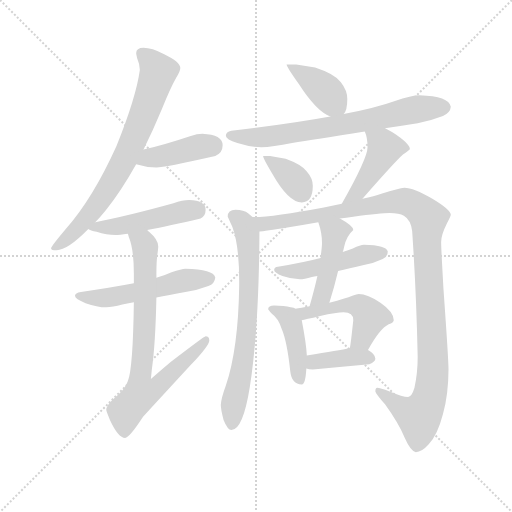
t = 0.00 s
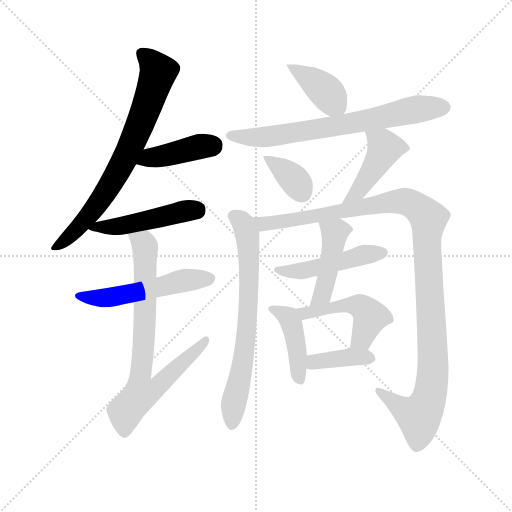
t = 2.29 s
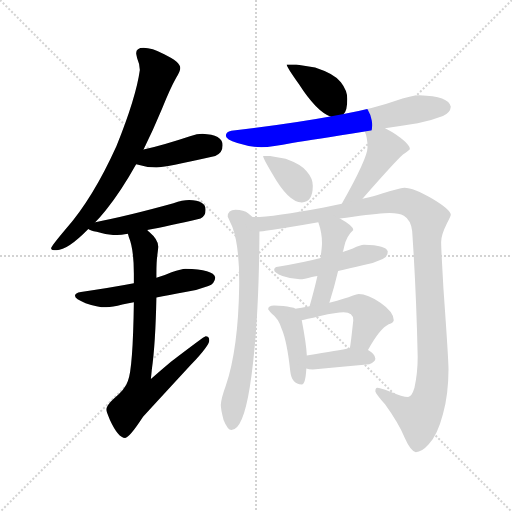
t = 4.57 s
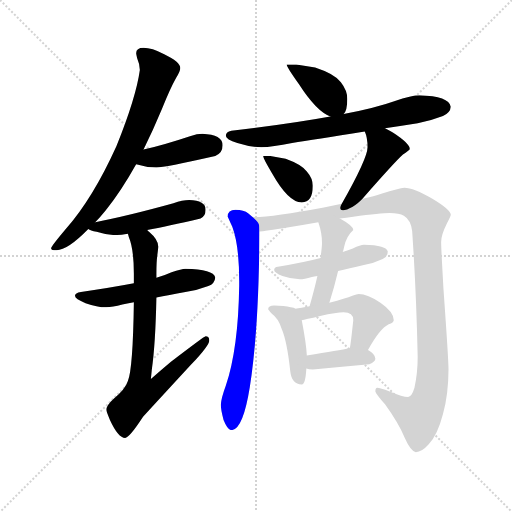
t = 6.86 s
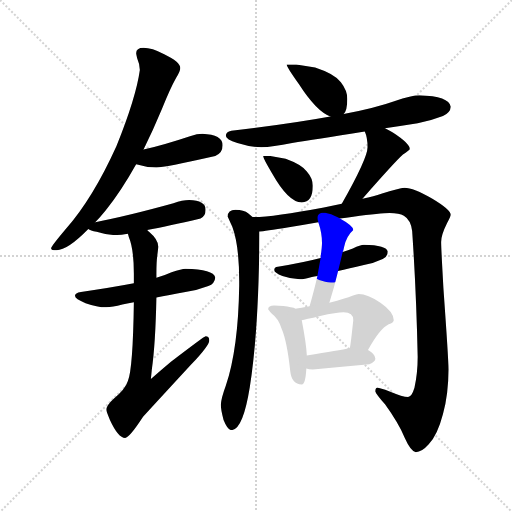
t = 9.14 s
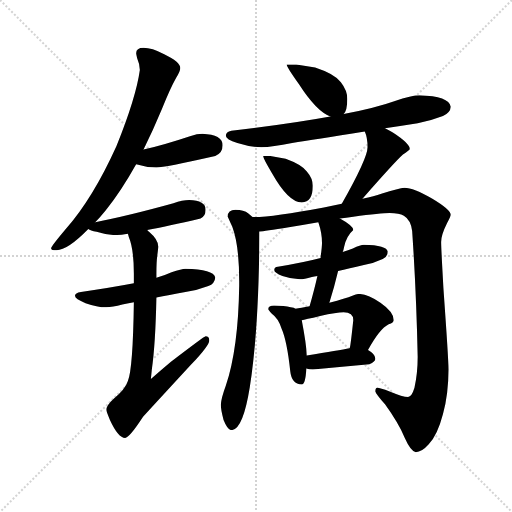
t = 11.43 s

The animated SVG that drew these frames (rendered in a browser with its animation timeline set to each time). Animation: 16 CSS @keyframes rules; one cycle of 11.43 s.

<svg version="1.1" viewBox="0 0 1024 1024" xmlns="http://www.w3.org/2000/svg">
  <g stroke="lightgray" stroke-dasharray="1,1" stroke-width="1" transform="scale(4, 4)">
    <line x1="0" y1="0" x2="256" y2="256"></line>
    <line x1="256" y1="0" x2="0" y2="256"></line>
    <line x1="128" y1="0" x2="128" y2="256"></line>
    <line x1="0" y1="128" x2="256" y2="128"></line>
  </g>
  <g transform="scale(0.92, -0.92) translate(60, -850)">
    <style type="text/css">
      
        @keyframes keyframes0 {
          from {
            stroke: blue;
            stroke-dashoffset: 763;
            stroke-width: 128;
          }
          71% {
            animation-timing-function: step-end;
            stroke: blue;
            stroke-dashoffset: 0;
            stroke-width: 128;
          }
          to {
            stroke: black;
            stroke-width: 1024;
          }
        }
        #make-me-a-hanzi-animation-0 {
          animation: keyframes0 0.8709309895833334s both;
          animation-delay: 0s;
          animation-timing-function: linear;
        }
      
        @keyframes keyframes1 {
          from {
            stroke: blue;
            stroke-dashoffset: 423;
            stroke-width: 128;
          }
          58% {
            animation-timing-function: step-end;
            stroke: blue;
            stroke-dashoffset: 0;
            stroke-width: 128;
          }
          to {
            stroke: black;
            stroke-width: 1024;
          }
        }
        #make-me-a-hanzi-animation-1 {
          animation: keyframes1 0.59423828125s both;
          animation-delay: 0.8709309895833334s;
          animation-timing-function: linear;
        }
      
        @keyframes keyframes2 {
          from {
            stroke: blue;
            stroke-dashoffset: 491;
            stroke-width: 128;
          }
          62% {
            animation-timing-function: step-end;
            stroke: blue;
            stroke-dashoffset: 0;
            stroke-width: 128;
          }
          to {
            stroke: black;
            stroke-width: 1024;
          }
        }
        #make-me-a-hanzi-animation-2 {
          animation: keyframes2 0.6495768229166666s both;
          animation-delay: 1.4651692708333335s;
          animation-timing-function: linear;
        }
      
        @keyframes keyframes3 {
          from {
            stroke: blue;
            stroke-dashoffset: 546;
            stroke-width: 128;
          }
          64% {
            animation-timing-function: step-end;
            stroke: blue;
            stroke-dashoffset: 0;
            stroke-width: 128;
          }
          to {
            stroke: black;
            stroke-width: 1024;
          }
        }
        #make-me-a-hanzi-animation-3 {
          animation: keyframes3 0.6943359375s both;
          animation-delay: 2.11474609375s;
          animation-timing-function: linear;
        }
      
        @keyframes keyframes4 {
          from {
            stroke: blue;
            stroke-dashoffset: 773;
            stroke-width: 128;
          }
          72% {
            animation-timing-function: step-end;
            stroke: blue;
            stroke-dashoffset: 0;
            stroke-width: 128;
          }
          to {
            stroke: black;
            stroke-width: 1024;
          }
        }
        #make-me-a-hanzi-animation-4 {
          animation: keyframes4 0.8790690104166666s both;
          animation-delay: 2.80908203125s;
          animation-timing-function: linear;
        }
      
        @keyframes keyframes5 {
          from {
            stroke: blue;
            stroke-dashoffset: 403;
            stroke-width: 128;
          }
          57% {
            animation-timing-function: step-end;
            stroke: blue;
            stroke-dashoffset: 0;
            stroke-width: 128;
          }
          to {
            stroke: black;
            stroke-width: 1024;
          }
        }
        #make-me-a-hanzi-animation-5 {
          animation: keyframes5 0.5779622395833334s both;
          animation-delay: 3.6881510416666665s;
          animation-timing-function: linear;
        }
      
        @keyframes keyframes6 {
          from {
            stroke: blue;
            stroke-dashoffset: 729;
            stroke-width: 128;
          }
          70% {
            animation-timing-function: step-end;
            stroke: blue;
            stroke-dashoffset: 0;
            stroke-width: 128;
          }
          to {
            stroke: black;
            stroke-width: 1024;
          }
        }
        #make-me-a-hanzi-animation-6 {
          animation: keyframes6 0.84326171875s both;
          animation-delay: 4.26611328125s;
          animation-timing-function: linear;
        }
      
        @keyframes keyframes7 {
          from {
            stroke: blue;
            stroke-dashoffset: 368;
            stroke-width: 128;
          }
          55% {
            animation-timing-function: step-end;
            stroke: blue;
            stroke-dashoffset: 0;
            stroke-width: 128;
          }
          to {
            stroke: black;
            stroke-width: 1024;
          }
        }
        #make-me-a-hanzi-animation-7 {
          animation: keyframes7 0.5494791666666666s both;
          animation-delay: 5.109375s;
          animation-timing-function: linear;
        }
      
        @keyframes keyframes8 {
          from {
            stroke: blue;
            stroke-dashoffset: 436;
            stroke-width: 128;
          }
          59% {
            animation-timing-function: step-end;
            stroke: blue;
            stroke-dashoffset: 0;
            stroke-width: 128;
          }
          to {
            stroke: black;
            stroke-width: 1024;
          }
        }
        #make-me-a-hanzi-animation-8 {
          animation: keyframes8 0.6048177083333334s both;
          animation-delay: 5.658854166666667s;
          animation-timing-function: linear;
        }
      
        @keyframes keyframes9 {
          from {
            stroke: blue;
            stroke-dashoffset: 727;
            stroke-width: 128;
          }
          70% {
            animation-timing-function: step-end;
            stroke: blue;
            stroke-dashoffset: 0;
            stroke-width: 128;
          }
          to {
            stroke: black;
            stroke-width: 1024;
          }
        }
        #make-me-a-hanzi-animation-9 {
          animation: keyframes9 0.8416341145833334s both;
          animation-delay: 6.263671875s;
          animation-timing-function: linear;
        }
      
        @keyframes keyframes10 {
          from {
            stroke: blue;
            stroke-dashoffset: 1192;
            stroke-width: 128;
          }
          80% {
            animation-timing-function: step-end;
            stroke: blue;
            stroke-dashoffset: 0;
            stroke-width: 128;
          }
          to {
            stroke: black;
            stroke-width: 1024;
          }
        }
        #make-me-a-hanzi-animation-10 {
          animation: keyframes10 1.2200520833333333s both;
          animation-delay: 7.105305989583333s;
          animation-timing-function: linear;
        }
      
        @keyframes keyframes11 {
          from {
            stroke: blue;
            stroke-dashoffset: 491;
            stroke-width: 128;
          }
          62% {
            animation-timing-function: step-end;
            stroke: blue;
            stroke-dashoffset: 0;
            stroke-width: 128;
          }
          to {
            stroke: black;
            stroke-width: 1024;
          }
        }
        #make-me-a-hanzi-animation-11 {
          animation: keyframes11 0.6495768229166666s both;
          animation-delay: 8.325358072916666s;
          animation-timing-function: linear;
        }
      
        @keyframes keyframes12 {
          from {
            stroke: blue;
            stroke-dashoffset: 453;
            stroke-width: 128;
          }
          60% {
            animation-timing-function: step-end;
            stroke: blue;
            stroke-dashoffset: 0;
            stroke-width: 128;
          }
          to {
            stroke: black;
            stroke-width: 1024;
          }
        }
        #make-me-a-hanzi-animation-12 {
          animation: keyframes12 0.61865234375s both;
          animation-delay: 8.974934895833332s;
          animation-timing-function: linear;
        }
      
        @keyframes keyframes13 {
          from {
            stroke: blue;
            stroke-dashoffset: 434;
            stroke-width: 128;
          }
          59% {
            animation-timing-function: step-end;
            stroke: blue;
            stroke-dashoffset: 0;
            stroke-width: 128;
          }
          to {
            stroke: black;
            stroke-width: 1024;
          }
        }
        #make-me-a-hanzi-animation-13 {
          animation: keyframes13 0.6031901041666666s both;
          animation-delay: 9.593587239583332s;
          animation-timing-function: linear;
        }
      
        @keyframes keyframes14 {
          from {
            stroke: blue;
            stroke-dashoffset: 505;
            stroke-width: 128;
          }
          62% {
            animation-timing-function: step-end;
            stroke: blue;
            stroke-dashoffset: 0;
            stroke-width: 128;
          }
          to {
            stroke: black;
            stroke-width: 1024;
          }
        }
        #make-me-a-hanzi-animation-14 {
          animation: keyframes14 0.6609700520833334s both;
          animation-delay: 10.196777343749998s;
          animation-timing-function: linear;
        }
      
        @keyframes keyframes15 {
          from {
            stroke: blue;
            stroke-dashoffset: 391;
            stroke-width: 128;
          }
          56% {
            animation-timing-function: step-end;
            stroke: blue;
            stroke-dashoffset: 0;
            stroke-width: 128;
          }
          to {
            stroke: black;
            stroke-width: 1024;
          }
        }
        #make-me-a-hanzi-animation-15 {
          animation: keyframes15 0.5681966145833334s both;
          animation-delay: 10.857747395833332s;
          animation-timing-function: linear;
        }
      
    </style>
    
      <path d="M 252 746 Q 236 746 236 734 Q 236 732 238 724 Q 244 710 244 698 Q 236 639 193 532 Q 142 419 83 352 Q 51 314 51 310 Q 51 306 63 306 Q 87 306 132 352 L 147 367 Q 158 378 170 393 Q 203 434 236 493 L 252 525 Q 272 565 292 613 Q 310 658 323 681 Q 332 695 332 702 Q 332 715 297 732 Q 270 746 252 746 Z" fill="lightgray"></path>
    
      <path d="M 236 493 Q 258 486 280 486 Q 297 486 408 511 Q 424 517 424 534 Q 424 557 380 559 Q 369 559 353 554 Q 296 535 252 525 C 223 518 207 502 236 493 Z" fill="lightgray"></path>
    
      <path d="M 132 352 Q 136 348 150 346 Q 172 339 191 339 Q 199 339 218 342 L 260 350 Q 303 358 376 375 Q 387 380 387 394 Q 387 414 351 415 Q 337 415 317 408 Q 216 380 147 367 C 118 361 115 361 132 352 Z" fill="lightgray"></path>
    
      <path d="M 231 234 Q 184 225 116 215 Q 103 213 103 207 Q 103 200 126 191 Q 151 182 171 182 Q 184 182 206 188 Q 215 190 231 193 L 280 203 Q 306 208 343 215 Q 367 218 393 228 Q 407 234 408 247 Q 404 265 343 266 Q 335 266 313 258 Q 300 252 280 246 L 231 234 Z" fill="lightgray"></path>
    
      <path d="M 218 342 Q 219 339 220 335 Q 231 309 231 255 L 231 234 L 231 193 Q 229 48 218 22 Q 213 5 186 -18 Q 171 -32 171 -41 Q 171 -44 179 -63 Q 197 -102 212 -102 Q 221 -102 251 -56 Q 296 -7 355 57 Q 395 99 395 110 Q 395 119 387 119 Q 384 119 311 63 Q 292 47 268 26 L 270 46 Q 278 102 280 203 L 280 246 L 280 255 Q 280 281 282 295 Q 284 310 284 314 Q 284 329 264 346 Q 263 347 260 350 C 239 371 209 371 218 342 Z" fill="lightgray"></path>
    
      <path d="M 584 710 L 563 710 Q 563 705 590 667 Q 628 608 658 597 C 677 589 677 589 687 602 Q 695 610 695 635 Q 695 653 681 671 Q 668 689 625 703 L 584 710 Z" fill="lightgray"></path>
    
      <path d="M 658 597 Q 571 581 443 566 Q 431 564 431 555 Q 431 547 456 539 Q 484 530 508 530 Q 532 530 575 539 Q 622 546 733 564 L 777 571 Q 810 576 848 582 Q 874 587 903 598 Q 919 605 920 618 Q 916 641 852 643 Q 836 643 797 630 Q 758 616 687 602 L 658 597 Z" fill="lightgray"></path>
    
      <path d="M 527 511 L 512 511 Q 512 506 531 474 Q 567 410 596 410 Q 620 410 620 446 Q 620 462 607 477 Q 597 492 561 505 L 527 511 Z" fill="lightgray"></path>
    
      <path d="M 733 564 Q 739 551 739 530 Q 739 506 683 407 C 668 381 708 395 728 418 Q 800 500 816 514 Q 831 524 831 526 Q 831 538 794 562 Q 785 567 777 571 C 750 585 722 592 733 564 Z" fill="lightgray"></path>
    
      <path d="M 489 378 Q 486 381 480 386 Q 470 394 452 394 Q 435 394 435 379 Q 437 375 445 357 Q 460 317 460 239 L 460 229 Q 458 92 431 12 Q 421 -15 420 -30 Q 420 -40 426 -63 Q 435 -85 443 -85 Q 468 -85 483 8 Q 503 136 504 347 C 504 365 504 365 489 378 Z" fill="lightgray"></path>
    
      <path d="M 683 407 Q 666 403 644 399 Q 532 378 489 378 C 459 376 474 343 504 347 Q 514 347 568 356 Q 598 361 632 367 L 679 375 Q 692 377 708 379 Q 768 387 787 387 Q 808 387 818 381 Q 833 372 836 348 Q 845 217 848 74 Q 848 39 841 7 Q 835 -13 827 -13 Q 816 -13 787 -1 Q 766 7 760 7 Q 756 7 756 -1 Q 757 -6 777 -29 Q 806 -69 820 -102 Q 833 -131 844 -133 Q 857 -133 872 -116 Q 891 -96 903 -50 Q 915 -6 915 47 Q 915 69 904 223 Q 899 311 899 324 Q 899 339 912 365 Q 920 380 920 383 Q 920 394 880 418 Q 839 442 819 442 Q 808 441 769 429 Q 754 424 728 418 L 683 407 Z" fill="lightgray"></path>
    
      <path d="M 637 289 Q 599 279 544 270 Q 536 269 536 263 Q 536 257 554 250 Q 574 243 592 243 Q 601 243 618 248 Q 623 249 630 250 L 675 261 Q 698 266 731 274 Q 751 277 772 287 Q 783 292 783 303 Q 781 317 731 318 Q 724 318 707 310 Q 697 306 685 302 L 637 289 Z" fill="lightgray"></path>
    
      <path d="M 632 367 Q 640 344 640 322 Q 640 313 637 292 L 637 289 L 630 250 Q 624 223 613 184 C 605 155 647 163 656 192 Q 667 227 675 261 L 685 302 Q 687 307 688 313 Q 693 337 708 350 Q 708 359 679 375 C 653 390 623 396 632 367 Z" fill="lightgray"></path>
    
      <path d="M 582 179 Q 580 181 572 182 Q 558 186 536 186 Q 523 186 523 178 Q 523 176 531 168 Q 545 158 552 136 Q 564 109 571 43 Q 574 15 596 14 Q 604 14 606 49 L 607 77 Q 606 102 596 154 C 592 175 592 175 582 179 Z" fill="lightgray"></path>
    
      <path d="M 613 184 Q 594 180 582 179 C 552 176 567 148 596 154 Q 603 155 636 163 Q 672 171 687 171 Q 708 171 708 154 Q 703 107 701 96 Q 701 95 700 93 C 694 64 725 63 740 89 Q 765 135 785 145 Q 796 149 796 154 Q 796 172 767 192 Q 739 211 720 211 Q 716 211 706 207 Q 692 201 656 192 L 613 184 Z" fill="lightgray"></path>
    
      <path d="M 606 49 Q 611 47 620 47 Q 680 52 743 58 Q 756 64 756 70 Q 756 80 740 89 C 726 98 726 98 700 93 Q 678 89 607 77 C 577 72 577 57 606 49 Z" fill="lightgray"></path>
    
    
      <clipPath id="make-me-a-hanzi-clip-0">
        <path d="M 252 746 Q 236 746 236 734 Q 236 732 238 724 Q 244 710 244 698 Q 236 639 193 532 Q 142 419 83 352 Q 51 314 51 310 Q 51 306 63 306 Q 87 306 132 352 L 147 367 Q 158 378 170 393 Q 203 434 236 493 L 252 525 Q 272 565 292 613 Q 310 658 323 681 Q 332 695 332 702 Q 332 715 297 732 Q 270 746 252 746 Z"></path>
      </clipPath>
      <path clip-path="url(#make-me-a-hanzi-clip-0)" d="M 249 734 L 284 694 L 219 521 L 179 446 L 136 385 L 57 309" fill="none" id="make-me-a-hanzi-animation-0" stroke-dasharray="635 1270" stroke-linecap="round"></path>
    
      <clipPath id="make-me-a-hanzi-clip-1">
        <path d="M 236 493 Q 258 486 280 486 Q 297 486 408 511 Q 424 517 424 534 Q 424 557 380 559 Q 369 559 353 554 Q 296 535 252 525 C 223 518 207 502 236 493 Z"></path>
      </clipPath>
      <path clip-path="url(#make-me-a-hanzi-clip-1)" d="M 244 495 L 266 507 L 405 534" fill="none" id="make-me-a-hanzi-animation-1" stroke-dasharray="295 590" stroke-linecap="round"></path>
    
      <clipPath id="make-me-a-hanzi-clip-2">
        <path d="M 132 352 Q 136 348 150 346 Q 172 339 191 339 Q 199 339 218 342 L 260 350 Q 303 358 376 375 Q 387 380 387 394 Q 387 414 351 415 Q 337 415 317 408 Q 216 380 147 367 C 118 361 115 361 132 352 Z"></path>
      </clipPath>
      <path clip-path="url(#make-me-a-hanzi-clip-2)" d="M 137 354 L 207 359 L 340 391 L 368 392" fill="none" id="make-me-a-hanzi-animation-2" stroke-dasharray="363 726" stroke-linecap="round"></path>
    
      <clipPath id="make-me-a-hanzi-clip-3">
        <path d="M 231 234 Q 184 225 116 215 Q 103 213 103 207 Q 103 200 126 191 Q 151 182 171 182 Q 184 182 206 188 Q 215 190 231 193 L 280 203 Q 306 208 343 215 Q 367 218 393 228 Q 407 234 408 247 Q 404 265 343 266 Q 335 266 313 258 Q 300 252 280 246 L 231 234 Z"></path>
      </clipPath>
      <path clip-path="url(#make-me-a-hanzi-clip-3)" d="M 112 208 L 153 201 L 183 204 L 342 241 L 397 245" fill="none" id="make-me-a-hanzi-animation-3" stroke-dasharray="418 836" stroke-linecap="round"></path>
    
      <clipPath id="make-me-a-hanzi-clip-4">
        <path d="M 218 342 Q 219 339 220 335 Q 231 309 231 255 L 231 234 L 231 193 Q 229 48 218 22 Q 213 5 186 -18 Q 171 -32 171 -41 Q 171 -44 179 -63 Q 197 -102 212 -102 Q 221 -102 251 -56 Q 296 -7 355 57 Q 395 99 395 110 Q 395 119 387 119 Q 384 119 311 63 Q 292 47 268 26 L 270 46 Q 278 102 280 203 L 280 246 L 280 255 Q 280 281 282 295 Q 284 310 284 314 Q 284 329 264 346 Q 263 347 260 350 C 239 371 209 371 218 342 Z"></path>
      </clipPath>
      <path clip-path="url(#make-me-a-hanzi-clip-4)" d="M 226 340 L 252 321 L 256 304 L 254 123 L 245 33 L 274 30 L 288 15 L 264 -2 L 247 -5 L 217 -40 L 211 -57 L 211 -92" fill="none" id="make-me-a-hanzi-animation-4" stroke-dasharray="645 1290" stroke-linecap="round"></path>
    
      <clipPath id="make-me-a-hanzi-clip-5">
        <path d="M 584 710 L 563 710 Q 563 705 590 667 Q 628 608 658 597 C 677 589 677 589 687 602 Q 695 610 695 635 Q 695 653 681 671 Q 668 689 625 703 L 584 710 Z"></path>
      </clipPath>
      <path clip-path="url(#make-me-a-hanzi-clip-5)" d="M 568 709 L 644 655 L 678 613" fill="none" id="make-me-a-hanzi-animation-5" stroke-dasharray="275 550" stroke-linecap="round"></path>
    
      <clipPath id="make-me-a-hanzi-clip-6">
        <path d="M 658 597 Q 571 581 443 566 Q 431 564 431 555 Q 431 547 456 539 Q 484 530 508 530 Q 532 530 575 539 Q 622 546 733 564 L 777 571 Q 810 576 848 582 Q 874 587 903 598 Q 919 605 920 618 Q 916 641 852 643 Q 836 643 797 630 Q 758 616 687 602 L 658 597 Z"></path>
      </clipPath>
      <path clip-path="url(#make-me-a-hanzi-clip-6)" d="M 440 556 L 480 551 L 534 554 L 698 580 L 830 610 L 907 617" fill="none" id="make-me-a-hanzi-animation-6" stroke-dasharray="601 1202" stroke-linecap="round"></path>
    
      <clipPath id="make-me-a-hanzi-clip-7">
        <path d="M 527 511 L 512 511 Q 512 506 531 474 Q 567 410 596 410 Q 620 410 620 446 Q 620 462 607 477 Q 597 492 561 505 L 527 511 Z"></path>
      </clipPath>
      <path clip-path="url(#make-me-a-hanzi-clip-7)" d="M 520 510 L 580 459 L 597 431" fill="none" id="make-me-a-hanzi-animation-7" stroke-dasharray="240 480" stroke-linecap="round"></path>
    
      <clipPath id="make-me-a-hanzi-clip-8">
        <path d="M 733 564 Q 739 551 739 530 Q 739 506 683 407 C 668 381 708 395 728 418 Q 800 500 816 514 Q 831 524 831 526 Q 831 538 794 562 Q 785 567 777 571 C 750 585 722 592 733 564 Z"></path>
      </clipPath>
      <path clip-path="url(#make-me-a-hanzi-clip-8)" d="M 741 561 L 777 528 L 723 438 L 703 421" fill="none" id="make-me-a-hanzi-animation-8" stroke-dasharray="308 616" stroke-linecap="round"></path>
    
      <clipPath id="make-me-a-hanzi-clip-9">
        <path d="M 489 378 Q 486 381 480 386 Q 470 394 452 394 Q 435 394 435 379 Q 437 375 445 357 Q 460 317 460 239 L 460 229 Q 458 92 431 12 Q 421 -15 420 -30 Q 420 -40 426 -63 Q 435 -85 443 -85 Q 468 -85 483 8 Q 503 136 504 347 C 504 365 504 365 489 378 Z"></path>
      </clipPath>
      <path clip-path="url(#make-me-a-hanzi-clip-9)" d="M 448 381 L 469 364 L 479 338 L 482 230 L 474 107 L 447 -32 L 444 -75" fill="none" id="make-me-a-hanzi-animation-9" stroke-dasharray="599 1198" stroke-linecap="round"></path>
    
      <clipPath id="make-me-a-hanzi-clip-10">
        <path d="M 683 407 Q 666 403 644 399 Q 532 378 489 378 C 459 376 474 343 504 347 Q 514 347 568 356 Q 598 361 632 367 L 679 375 Q 692 377 708 379 Q 768 387 787 387 Q 808 387 818 381 Q 833 372 836 348 Q 845 217 848 74 Q 848 39 841 7 Q 835 -13 827 -13 Q 816 -13 787 -1 Q 766 7 760 7 Q 756 7 756 -1 Q 757 -6 777 -29 Q 806 -69 820 -102 Q 833 -131 844 -133 Q 857 -133 872 -116 Q 891 -96 903 -50 Q 915 -6 915 47 Q 915 69 904 223 Q 899 311 899 324 Q 899 339 912 365 Q 920 380 920 383 Q 920 394 880 418 Q 839 442 819 442 Q 808 441 769 429 Q 754 424 728 418 L 683 407 Z"></path>
      </clipPath>
      <path clip-path="url(#make-me-a-hanzi-clip-10)" d="M 494 374 L 516 364 L 538 365 L 813 413 L 833 408 L 868 380 L 881 80 L 874 -11 L 851 -55 L 825 -45 L 764 0" fill="none" id="make-me-a-hanzi-animation-10" stroke-dasharray="1064 2128" stroke-linecap="round"></path>
    
      <clipPath id="make-me-a-hanzi-clip-11">
        <path d="M 637 289 Q 599 279 544 270 Q 536 269 536 263 Q 536 257 554 250 Q 574 243 592 243 Q 601 243 618 248 Q 623 249 630 250 L 675 261 Q 698 266 731 274 Q 751 277 772 287 Q 783 292 783 303 Q 781 317 731 318 Q 724 318 707 310 Q 697 306 685 302 L 637 289 Z"></path>
      </clipPath>
      <path clip-path="url(#make-me-a-hanzi-clip-11)" d="M 543 263 L 596 261 L 722 294 L 773 301" fill="none" id="make-me-a-hanzi-animation-11" stroke-dasharray="363 726" stroke-linecap="round"></path>
    
      <clipPath id="make-me-a-hanzi-clip-12">
        <path d="M 632 367 Q 640 344 640 322 Q 640 313 637 292 L 637 289 L 630 250 Q 624 223 613 184 C 605 155 647 163 656 192 Q 667 227 675 261 L 685 302 Q 687 307 688 313 Q 693 337 708 350 Q 708 359 679 375 C 653 390 623 396 632 367 Z"></path>
      </clipPath>
      <path clip-path="url(#make-me-a-hanzi-clip-12)" d="M 698 350 L 668 343 L 641 209 L 619 190" fill="none" id="make-me-a-hanzi-animation-12" stroke-dasharray="325 650" stroke-linecap="round"></path>
    
      <clipPath id="make-me-a-hanzi-clip-13">
        <path d="M 582 179 Q 580 181 572 182 Q 558 186 536 186 Q 523 186 523 178 Q 523 176 531 168 Q 545 158 552 136 Q 564 109 571 43 Q 574 15 596 14 Q 604 14 606 49 L 607 77 Q 606 102 596 154 C 592 175 592 175 582 179 Z"></path>
      </clipPath>
      <path clip-path="url(#make-me-a-hanzi-clip-13)" d="M 532 177 L 567 160 L 576 139 L 592 24" fill="none" id="make-me-a-hanzi-animation-13" stroke-dasharray="306 612" stroke-linecap="round"></path>
    
      <clipPath id="make-me-a-hanzi-clip-14">
        <path d="M 613 184 Q 594 180 582 179 C 552 176 567 148 596 154 Q 603 155 636 163 Q 672 171 687 171 Q 708 171 708 154 Q 703 107 701 96 Q 701 95 700 93 C 694 64 725 63 740 89 Q 765 135 785 145 Q 796 149 796 154 Q 796 172 767 192 Q 739 211 720 211 Q 716 211 706 207 Q 692 201 656 192 L 613 184 Z"></path>
      </clipPath>
      <path clip-path="url(#make-me-a-hanzi-clip-14)" d="M 589 175 L 602 169 L 683 186 L 722 185 L 745 161 L 727 114 L 707 92" fill="none" id="make-me-a-hanzi-animation-14" stroke-dasharray="377 754" stroke-linecap="round"></path>
    
      <clipPath id="make-me-a-hanzi-clip-15">
        <path d="M 606 49 Q 611 47 620 47 Q 680 52 743 58 Q 756 64 756 70 Q 756 80 740 89 C 726 98 726 98 700 93 Q 678 89 607 77 C 577 72 577 57 606 49 Z"></path>
      </clipPath>
      <path clip-path="url(#make-me-a-hanzi-clip-15)" d="M 614 56 L 624 64 L 676 71 L 746 72" fill="none" id="make-me-a-hanzi-animation-15" stroke-dasharray="263 526" stroke-linecap="round"></path>
    
  </g>
</svg>
